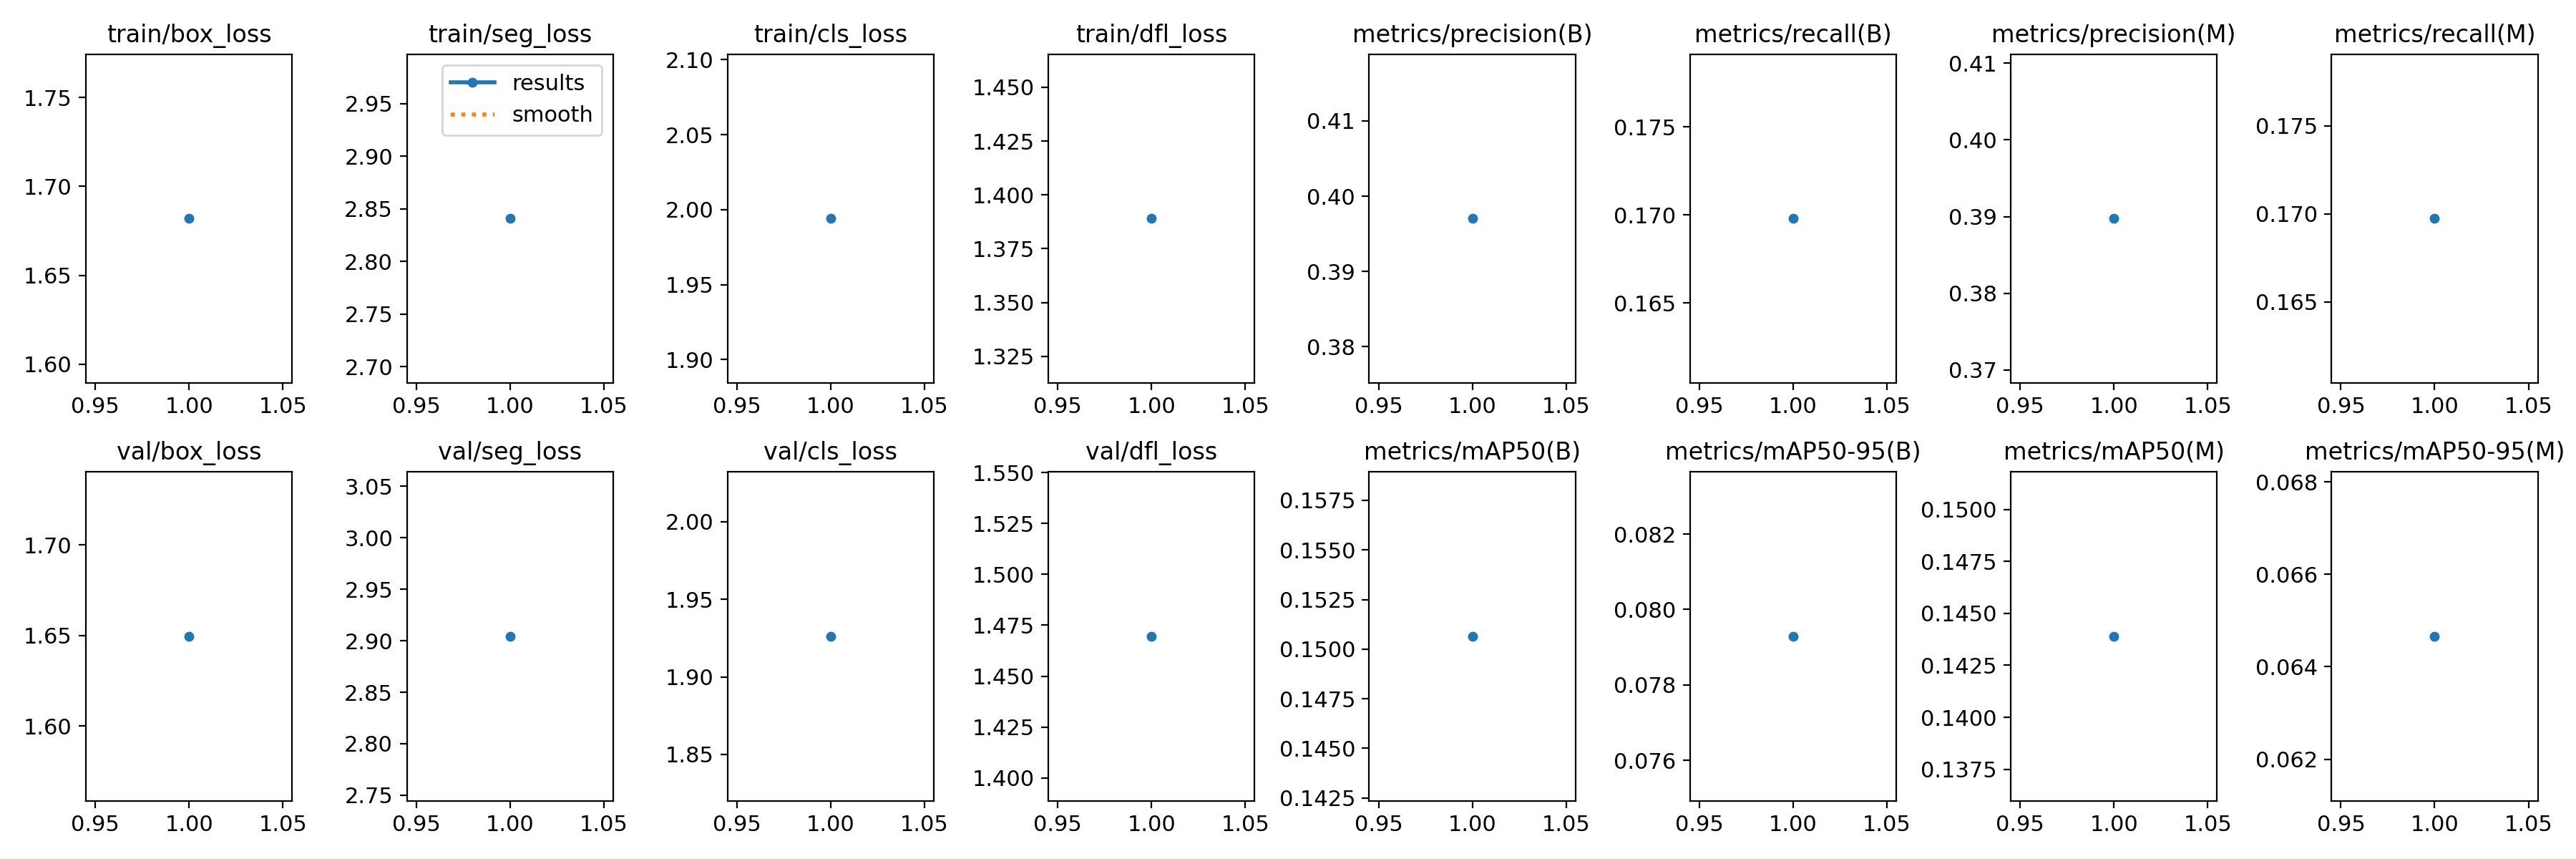

The table this chart was drawn from, first rows:
epoch, time, train/box_loss, train/seg_loss, train/cls_loss, train/dfl_loss, metrics/precision(B), metrics/recall(B), metrics/mAP50(B), metrics/mAP50-95(B), metrics/precision(M), metrics/recall(M), metrics/mAP50(M), metrics/mAP50-95(M), val/box_loss, val/seg_loss, val/cls_loss, val/dfl_loss, lr/pg0, lr/pg1, lr/pg2
1, 506, 1.682, 2.841, 1.994, 1.389, 0.397, 0.1698, 0.1507, 0.07929, 0.3897, 0.1697, 0.1439, 0.06466, 1.649, 2.904, 1.926, 1.47, 0.07001, 0.003332, 0.003332
